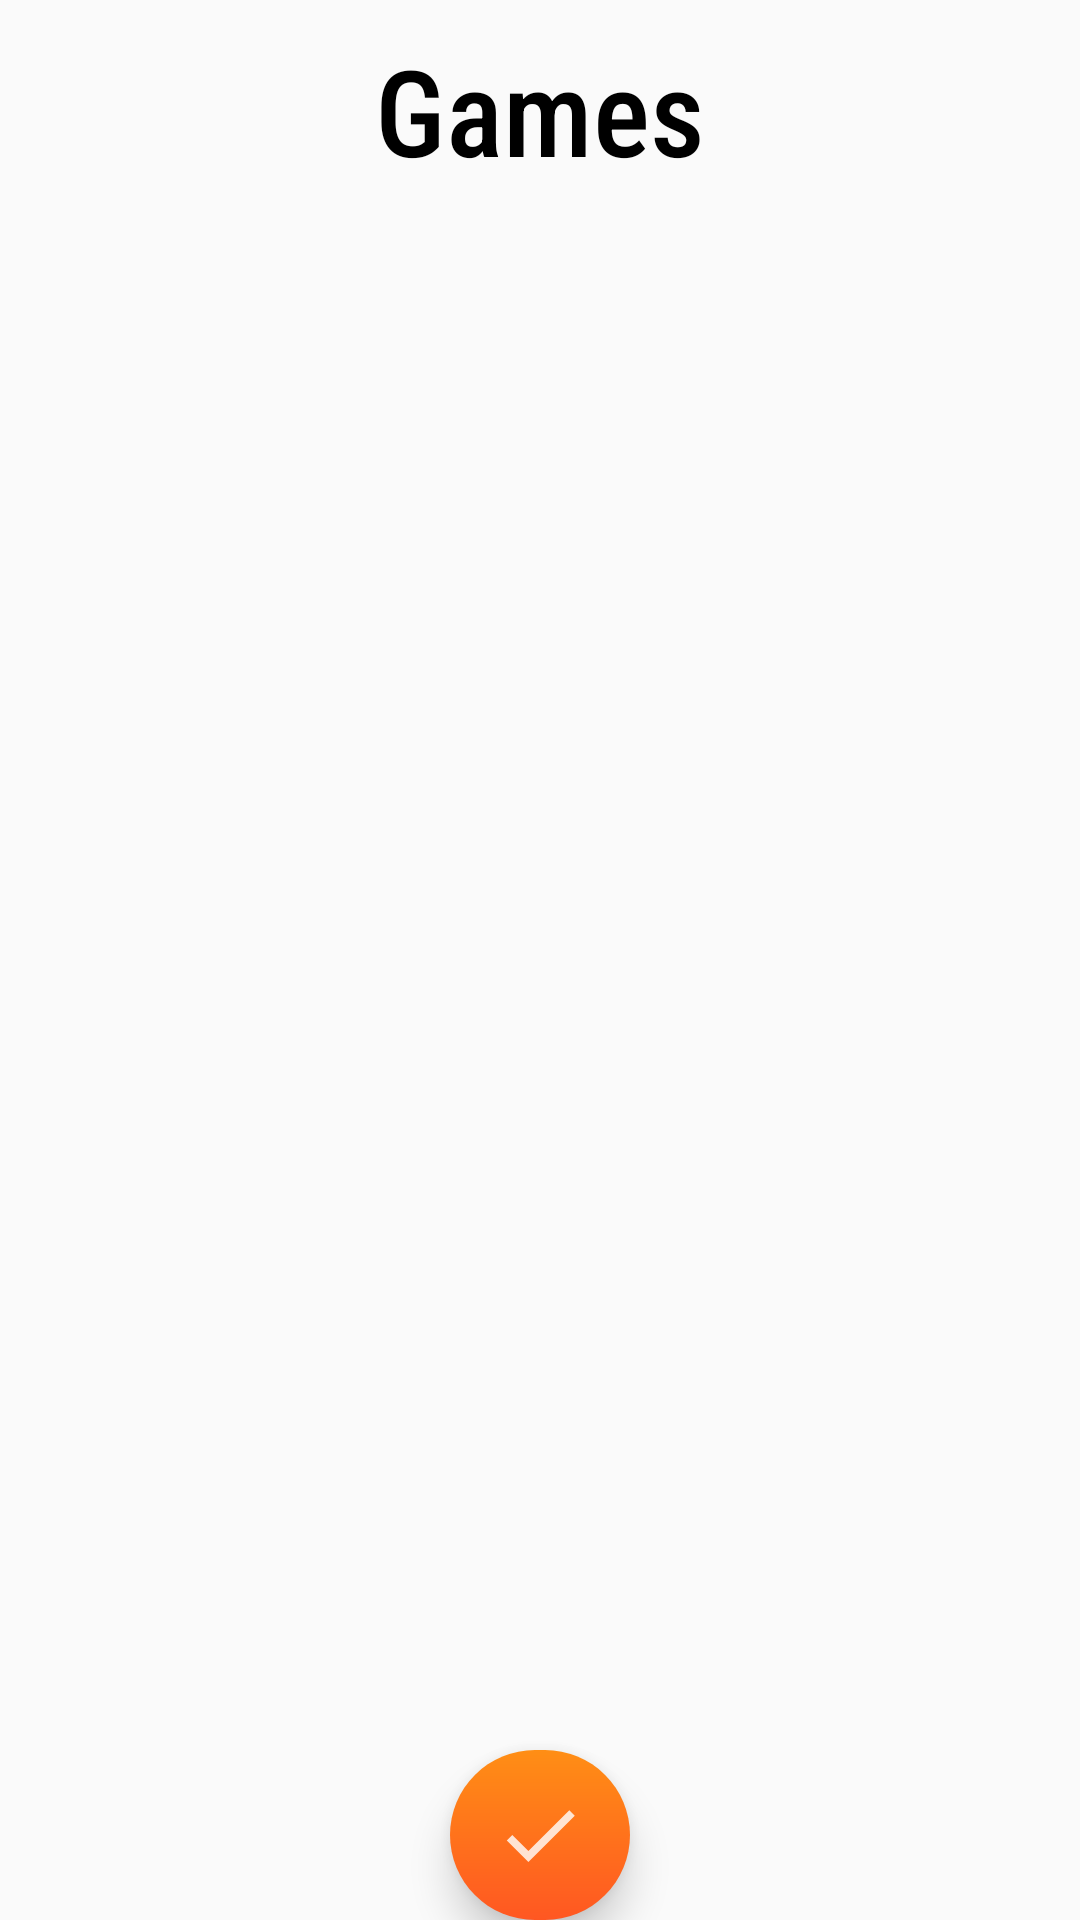

Reconstruct the res/layout file that produces this screen, plus the resources it refers to.
<!-- AndroidManifest.xml: application theme Theme.KUDProject -->
<!-- res/layout/activity_view_games.xml -->
<?xml version="1.0" encoding="utf-8"?>
<RelativeLayout xmlns:android="http://schemas.android.com/apk/res/android"
    xmlns:app="http://schemas.android.com/apk/res-auto"
    xmlns:tools="http://schemas.android.com/tools"
    android:layout_width="match_parent"
    android:layout_height="match_parent"
    tools:context=".games.ViewGames">

    <TextView
        android:id="@+id/games_title"
        android:layout_width="match_parent"
        android:layout_height="wrap_content"
        android:layout_marginTop="10dp"
        android:fontFamily="sans-serif-condensed-medium"
        android:gravity="center"
        android:text="Games"
        android:textColor="@color/black"
        android:textSize="40dp" />

    <androidx.recyclerview.widget.RecyclerView
        android:id="@+id/rv_games_selector"
        android:layout_width="match_parent"
        android:layout_height="wrap_content"
        android:layout_below="@+id/games_title"
        android:layout_marginStart="5dp"
        android:layout_marginEnd="5dp"
        android:layout_marginBottom="25dp"
        tools:listitem="@layout/game_selector_item" />

    <ImageButton
        android:id="@+id/done_btn"
        android:layout_width="60dp"
        android:layout_height="60dp"
        android:layout_below="@+id/games_title"
        android:layout_centerInParent="true"
        android:layout_marginTop="520dp"
        android:background="@drawable/gradient_clr_btn"
        android:elevation="8dp"
        android:src="@drawable/ic_check" />

</RelativeLayout>
<!-- res/layout/game_selector_item.xml (included above) -->
<?xml version="1.0" encoding="utf-8"?>
<RelativeLayout xmlns:android="http://schemas.android.com/apk/res/android"
    xmlns:tools="http://schemas.android.com/tools"
    android:layout_width="wrap_content"
    android:layout_height="wrap_content"
    xmlns:app="http://schemas.android.com/apk/res-auto">

    <androidx.cardview.widget.CardView
        android:layout_width="match_parent"
        android:layout_height="wrap_content"
        android:id="@+id/card_vew_game"
        android:layout_marginStart="18dp"
        android:layout_marginTop="10dp"
        android:layout_marginEnd="18dp"
        android:elevation="8dp"
        app:cardBackgroundColor="@color/black"
        app:cardCornerRadius="30dp">

        <TextView
            android:id="@+id/naslov_igre_selector"
            android:layout_width="match_parent"
            android:layout_height="wrap_content"
            android:layout_margin="15dp"

            android:fontFamily="@font/roboto_condensed_bold"
            android:text="Naslov nastupa"
            android:textAlignment="center"
            android:textColor="@color/white"
            android:textSize="26dp" />

        <TextView
            android:id="@+id/rank_igra_selektor"
            android:layout_width="match_parent"
            android:layout_height="wrap_content"
            android:layout_marginTop="120dp"
            android:layout_marginRight="60dp"
            android:layout_marginBottom="20dp"
            android:fontFamily="@font/roboto_condensed_bold"
            android:text="Rank:"
            android:textAlignment="textEnd"
            android:textColor="@color/white"
            android:textSize="18sp" />

    </androidx.cardview.widget.CardView>

</RelativeLayout>
<!-- resources referenced by this layout -->
<resources>
  <color name="black">#FF000000</color>
  <color name="white">#FFFFFFFF</color>
  <!-- drawable gradient_clr_btn (drawable) -->
  <?xml version="1.0" encoding="utf-8"?>
  <shape xmlns:android="http://schemas.android.com/apk/res/android">
  
      <gradient
          android:startColor="#FF8E15"
          android:endColor="#FF5722"
          android:angle="270"/>
  
      <corners
          android:radius="400dp"/>
  
  </shape>
  <!-- drawable ic_check (drawable-anydpi) -->
  <vector xmlns:android="http://schemas.android.com/apk/res/android"
      android:width="34dp"
      android:height="34dp"
      android:viewportWidth="24"
      android:viewportHeight="24"
      android:tint="#FFFFFF"
      android:alpha="0.8">
    <group android:scaleX="0.90909094"
        android:scaleY="0.90909094"
        android:translateX="1.0909091"
        android:translateY="1.0909091">
      <path
          android:fillColor="@android:color/white"
          android:pathData="M9,16.17L4.83,12l-1.42,1.41L9,19 21,7l-1.41,-1.41z"/>
    </group>
  </vector>
  <style name="Theme.KUDProject" parent="Theme.AppCompat.Light.NoActionBar">
          
          <item name="colorPrimary">@color/purple_500</item>
          <item name="colorPrimaryVariant">@color/purple_700</item>
          <item name="colorOnPrimary">@color/white</item>
          
          <item name="colorSecondary">@color/teal_200</item>
          <item name="colorSecondaryVariant">@color/teal_700</item>
          <item name="colorOnSecondary">@color/black</item>
          
          <item name="android:statusBarColor" tools:targetApi="l">?attr/colorPrimaryVariant</item>
          
      </style>
  <color name="purple_500">#FF6200EE</color>
  <color name="purple_700">#FF3700B3</color>
  <color name="teal_200">#FF03DAC5</color>
  <color name="teal_700">#FF018786</color>
</resources>
